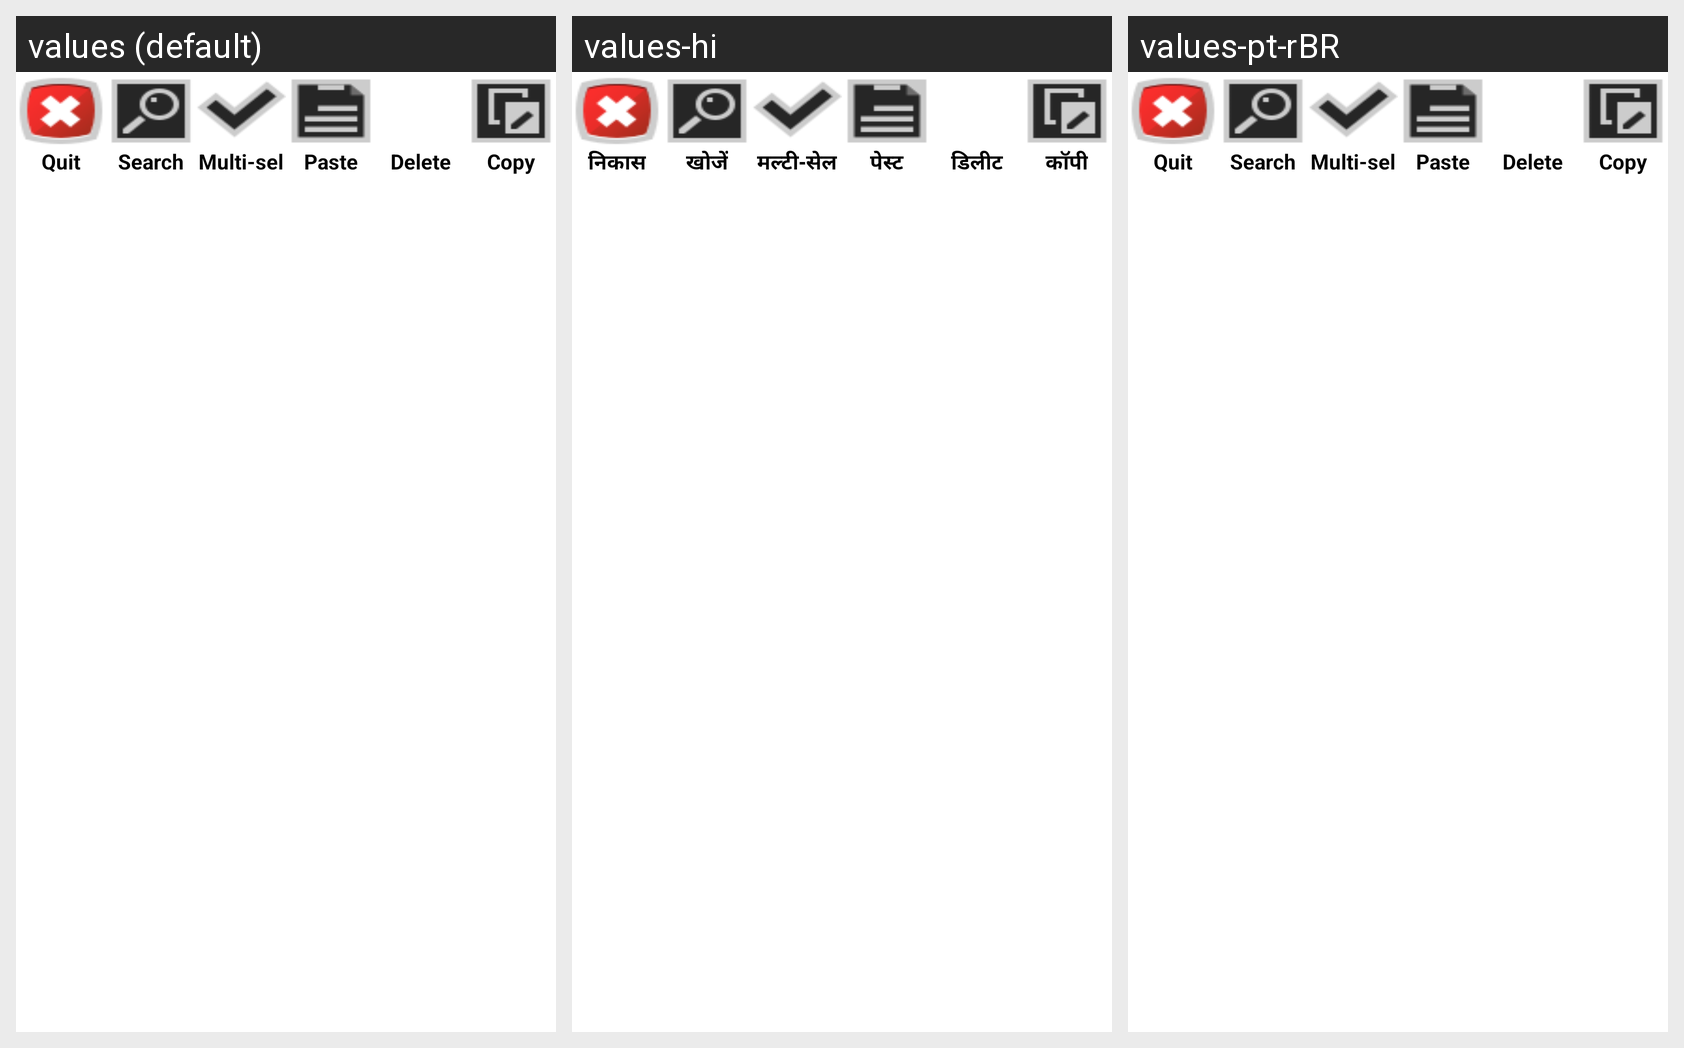

For this localized Android screen grid, give each drawn string resource with its value in every locale shown.
Android screen res/layout/menu_bottom.xml rendered under 3 locales, left to right: values (default), values-hi, values-pt-rBR. Device: Nexus 5 (rendered at 1080×1920; each locale shown at half size, 540×960, under a caption strip naming it); theme AppTheme.
Strings drawn on this screen, with the default value and each locale's value (text and hints the layout hard-codes, and strings that could not be matched under every locale, appear in the picture but are not listed):

quit
  values: Quit
  values-hi: निकास
  values-pt-rBR: Quit

search
  values: Search
  values-hi: खोजें
  values-pt-rBR: Search  [not translated; the default value is used]

multi
  values: Multi-sel
  values-hi: मल्टी-सेल
  values-pt-rBR: Multi-sel  [not translated; the default value is used]

paste
  values: Paste
  values-hi: पेस्ट
  values-pt-rBR: Paste

delete
  values: Delete
  values-hi: डिलीट
  values-pt-rBR: Delete

copybottom
  values: Copy
  values-hi: कॉपी
  values-pt-rBR: Copy  [not translated; the default value is used]
